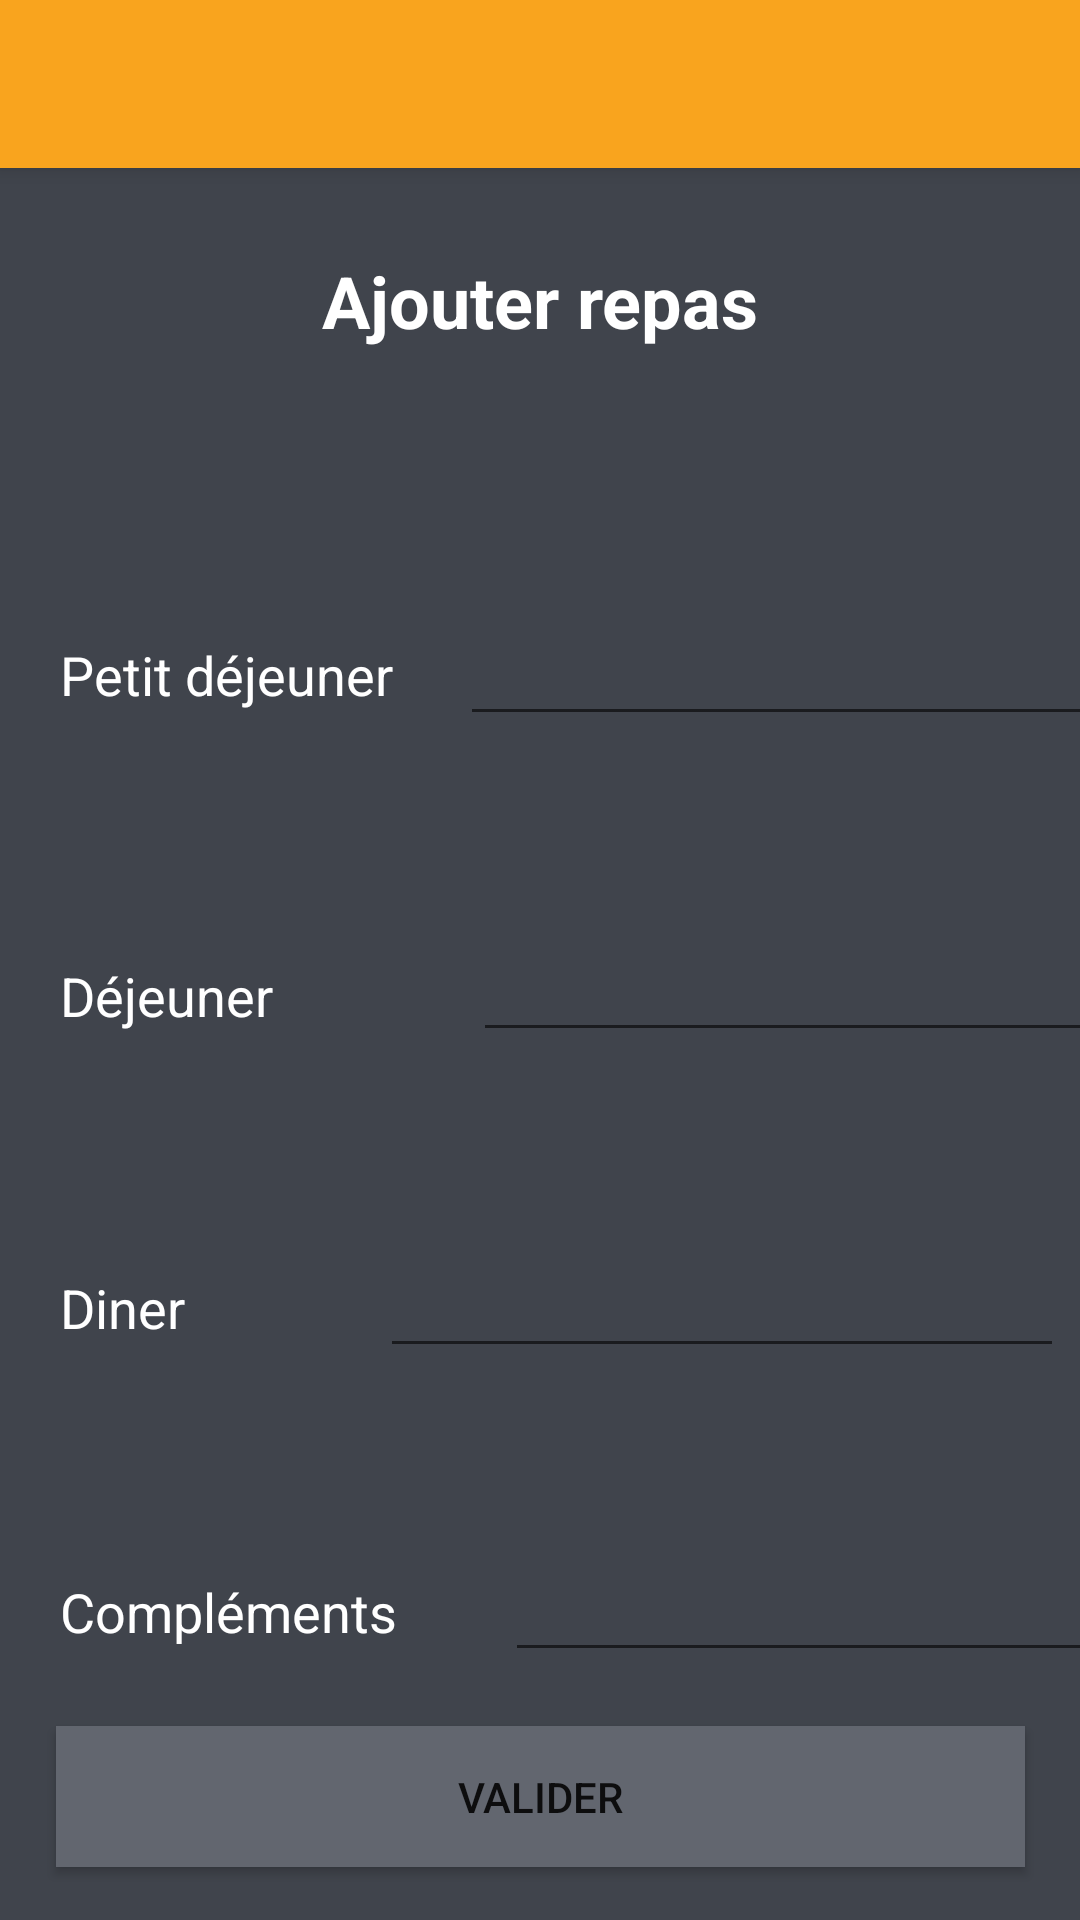

Write the Android layout XML for this screen, with the resource values it uses.
<!-- AndroidManifest.xml: application theme AppTheme.NoActionBar -->
<!-- res/layout/activity_creation_repas.xml -->
<?xml version="1.0" encoding="utf-8"?>

<android.support.constraint.ConstraintLayout xmlns:android="http://schemas.android.com/apk/res/android"
    xmlns:app="http://schemas.android.com/apk/res-auto"
    xmlns:tools="http://schemas.android.com/tools"
    android:layout_width="match_parent"
    android:layout_height="match_parent"
    android:background="@color/colorPrimary"
    tools:context=".Activity.CreationRepasActivity">

    <TextView
        android:id="@+id/textView_label_age2"
        android:layout_width="wrap_content"
        android:layout_height="wrap_content"
        android:layout_marginStart="8dp"
        android:layout_marginTop="28dp"
        android:layout_marginEnd="8dp"
        android:text="Ajouter repas"
        android:textColor="@color/colorText"
        android:textSize="24sp"
        android:textStyle="bold"
        app:layout_constraintEnd_toEndOf="parent"
        app:layout_constraintStart_toStartOf="parent"
        app:layout_constraintTop_toBottomOf="@+id/toolbar" />

    <android.support.v7.widget.Toolbar
        android:id="@+id/toolbar"
        android:layout_width="match_parent"
        android:layout_height="?attr/actionBarSize"
        android:elevation="4dp"
        android:theme="@style/HeaderBar"
        app:layout_constraintEnd_toEndOf="parent"
        app:layout_constraintStart_toStartOf="parent"
        app:layout_constraintTop_toTopOf="parent" />

    <TextView
        android:id="@+id/dateRepas"
        android:layout_width="wrap_content"
        android:layout_height="wrap_content"
        android:layout_marginStart="8dp"
        android:layout_marginTop="8dp"
        android:layout_marginEnd="8dp"
        android:layout_marginBottom="8dp"
        android:gravity="center"
        android:textColor="@color/colorText"
        android:textSize="30dp"
        app:layout_constraintBottom_toTopOf="@+id/editText_petit_dej"
        app:layout_constraintEnd_toEndOf="parent"
        app:layout_constraintHorizontal_bias="0.498"
        app:layout_constraintStart_toStartOf="parent"
        app:layout_constraintTop_toBottomOf="@+id/textView_label_age2" />


    <EditText
        android:id="@+id/editText_complement"
        android:layout_width="228dp"
        android:layout_height="wrap_content"
        android:layout_marginStart="36dp"
        android:layout_marginTop="60dp"
        android:layout_marginEnd="8dp"
        android:autofillHints="@string/masse_graisseuse"
        android:ems="10"
        android:singleLine="true"
        android:textColor="@color/colorText"
        app:layout_constraintEnd_toEndOf="parent"
        app:layout_constraintHorizontal_bias="0.0"
        app:layout_constraintStart_toEndOf="@+id/complément"
        app:layout_constraintTop_toBottomOf="@+id/editText_diner" />

    <EditText
        android:id="@+id/editText_diner"
        android:layout_width="228dp"
        android:layout_height="wrap_content"
        android:layout_marginStart="76dp"
        android:layout_marginTop="64dp"
        android:layout_marginEnd="8dp"
        android:ems="10"
        android:singleLine="true"
        android:textColor="@color/colorText"
        app:layout_constraintEnd_toEndOf="parent"
        app:layout_constraintHorizontal_bias="0.815"
        app:layout_constraintStart_toEndOf="@+id/diner"
        app:layout_constraintTop_toBottomOf="@+id/editText_dej" />

    <EditText
        android:id="@+id/editText_dej"
        android:layout_width="228dp"
        android:layout_height="wrap_content"
        android:layout_marginStart="76dp"
        android:layout_marginTop="64dp"
        android:layout_marginEnd="8dp"
        android:ems="10"
        android:singleLine="true"
        android:textColor="@color/colorText"
        app:layout_constraintEnd_toEndOf="parent"
        app:layout_constraintHorizontal_bias="0.222"
        app:layout_constraintStart_toEndOf="@+id/déjeuner"
        app:layout_constraintTop_toBottomOf="@+id/editText_petit_dej" />

    <EditText
        android:id="@+id/editText_petit_dej"
        android:layout_width="228dp"
        android:layout_height="wrap_content"
        android:layout_marginStart="32dp"
        android:layout_marginTop="204dp"
        android:layout_marginEnd="8dp"
        android:ems="10"
        android:singleLine="true"
        android:textColor="@color/colorText"
        app:layout_constraintEnd_toEndOf="parent"
        app:layout_constraintHorizontal_bias="0.25"
        app:layout_constraintStart_toEndOf="@+id/petitdej"
        app:layout_constraintTop_toTopOf="parent" />

    <TextView
        android:id="@+id/petitdej"
        android:layout_width="wrap_content"
        android:layout_height="wrap_content"
        android:layout_marginStart="20dp"
        android:layout_marginTop="96dp"
        android:layout_marginBottom="8dp"
        android:text="Petit déjeuner"
        android:textColor="@color/colorText"
        android:textSize="18sp"
        app:layout_constraintBottom_toBottomOf="@+id/editText_petit_dej"
        app:layout_constraintStart_toStartOf="parent"
        app:layout_constraintTop_toBottomOf="@+id/textView_label_age2" />

    <TextView
        android:id="@+id/déjeuner"
        android:layout_width="wrap_content"
        android:layout_height="wrap_content"
        android:layout_marginStart="20dp"
        android:layout_marginTop="84dp"
        android:layout_marginBottom="8dp"
        android:text="Déjeuner"
        android:textColor="@color/colorText"
        android:textSize="18sp"
        app:layout_constraintBottom_toBottomOf="@+id/editText_dej"
        app:layout_constraintStart_toStartOf="parent"
        app:layout_constraintTop_toBottomOf="@+id/petitdej" />

    <TextView
        android:id="@+id/diner"
        android:layout_width="wrap_content"
        android:layout_height="wrap_content"
        android:layout_marginStart="20dp"
        android:layout_marginTop="64dp"
        android:layout_marginBottom="8dp"
        android:text="Diner"
        android:textColor="@color/colorText"
        android:textSize="18sp"
        app:layout_constraintBottom_toBottomOf="@+id/editText_diner"
        app:layout_constraintStart_toStartOf="parent"
        app:layout_constraintTop_toBottomOf="@+id/déjeuner"
        app:layout_constraintVertical_bias="1.0" />

    <TextView
        android:id="@+id/complément"
        android:layout_width="wrap_content"
        android:layout_height="wrap_content"
        android:layout_marginStart="20dp"
        android:layout_marginTop="68dp"
        android:layout_marginBottom="8dp"
        android:text="Compléments"
        android:textColor="@color/colorText"
        android:textSize="18sp"
        app:layout_constraintBottom_toBottomOf="@+id/editText_complement"
        app:layout_constraintStart_toStartOf="parent"
        app:layout_constraintTop_toBottomOf="@+id/diner"
        app:layout_constraintVertical_bias="1.0" />

    <Button
        android:id="@+id/send_repas"
        android:layout_width="323dp"
        android:layout_height="47dp"
        android:layout_marginStart="8dp"
        android:layout_marginTop="8dp"
        android:layout_marginEnd="8dp"
        android:layout_marginBottom="8dp"
        android:background="@color/colorPrimary2"
        android:text="@string/valider_bouton"
        app:layout_constraintBottom_toBottomOf="parent"
        app:layout_constraintEnd_toEndOf="parent"
        app:layout_constraintStart_toStartOf="parent"
        app:layout_constraintTop_toBottomOf="@+id/editText_complement" />


</android.support.constraint.ConstraintLayout>
<!-- resources referenced by this layout -->
<resources>
  <color name="colorPrimary">#40444C</color>
  <color name="colorPrimary2">#62666F</color>
  <color name="colorText">#FFFFFF</color>
  <string name="masse_graisseuse">Masse graisseuse :</string>
  <string name="valider_bouton">Valider</string>
  <style name="HeaderBar">
          <item name="android:background">#F9A41E</item>
      </style>
  <style name="AppTheme.NoActionBar">
          <item name="windowActionBar">false</item>
          <item name="windowNoTitle">true</item>
      </style>
</resources>
